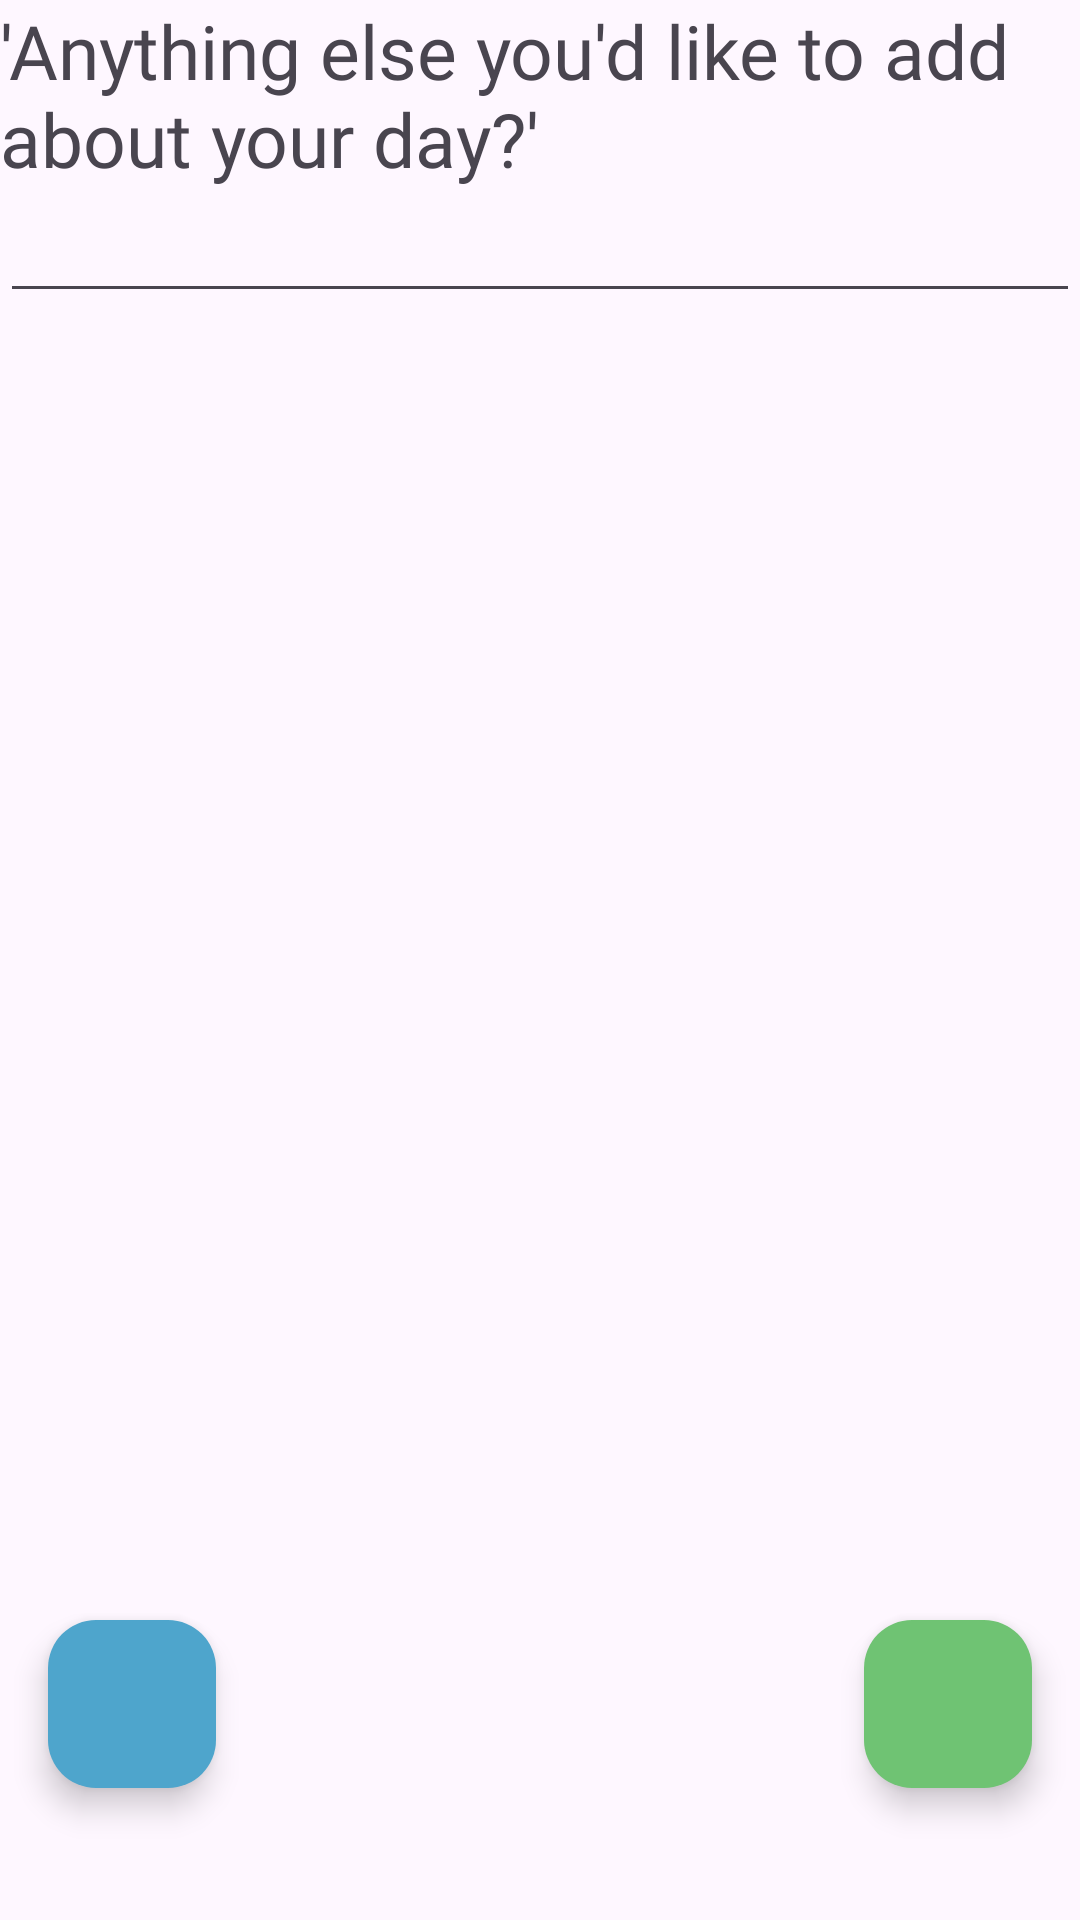

This screen was rendered from an Android layout file. Write that file and the resources it references.
<!-- AndroidManifest.xml: application theme Theme.MyJournal -->
<!-- res/layout/fragment_additional_question.xml -->
<?xml version="1.0" encoding="utf-8"?>
<androidx.constraintlayout.widget.ConstraintLayout xmlns:android="http://schemas.android.com/apk/res/android"
    xmlns:tools="http://schemas.android.com/tools"
    android:layout_width="match_parent"
    android:layout_height="match_parent"
    xmlns:app="http://schemas.android.com/apk/res-auto"
    tools:context=".questions.AdditionalQuestionFragment">

    <TextView
        android:id="@+id/txtquestion"
        style="@style/CustomHighBold"
        android:layout_width="0dp"
        android:layout_height="wrap_content"
        android:text="@string/addsomething"
        android:textSize="@dimen/sp_25"
        app:layout_constraintEnd_toEndOf="parent"
        app:layout_constraintStart_toStartOf="parent"

        app:layout_constraintTop_toTopOf="parent" />

    <EditText
        android:id="@+id/etquestion"
        android:layout_width="0dp"
        android:layout_height="wrap_content"
        app:layout_constraintEnd_toEndOf="parent"
        app:layout_constraintStart_toStartOf="parent"
        app:layout_constraintTop_toBottomOf="@+id/txtquestion" />

    <com.google.android.material.floatingactionbutton.FloatingActionButton
        android:layout_width="wrap_content"
        android:layout_height="wrap_content"
        android:layout_marginEnd="16dp"
        android:layout_marginBottom="44dp"
        android:id="@+id/fadenext"
        android:src="@drawable/next"
        app:backgroundTint="@color/green"
        app:layout_constraintBottom_toBottomOf="parent"
        app:layout_constraintEnd_toEndOf="parent" />

    <com.google.android.material.floatingactionbutton.FloatingActionButton
        android:id="@+id/fadeaddimage"
        android:layout_width="wrap_content"
        android:layout_height="wrap_content"
        android:layout_marginStart="16dp"
        android:layout_marginBottom="44dp"
        android:src="@drawable/addphoto"
        app:backgroundTint="@color/blue"
        app:layout_constraintBottom_toBottomOf="parent"
        app:layout_constraintStart_toStartOf="parent" />

    <androidx.recyclerview.widget.RecyclerView
        android:id="@+id/recyclerView"
        android:layout_width="0dp"
        android:layout_height="0dp"
        app:layout_constraintBottom_toBottomOf="parent"
        app:layout_constraintEnd_toEndOf="parent"
        app:layout_constraintStart_toStartOf="parent"
        app:layout_constraintTop_toBottomOf="@+id/etquestion" />

</androidx.constraintlayout.widget.ConstraintLayout>
<!-- resources referenced by this layout -->
<resources>
  <color name="blue">#4ea5cc</color>
  <color name="green">#6fc373</color>
  <dimen name="sp_25">25sp</dimen>
  <string name="addsomething">"'Anything else you'd like to add about your day?'"</string>
  <style name="CustomHighBold"><item name="android:fontFamily">@font/circularstd_black</item>
      </style>
  <style name="Theme.MyJournal" parent="Base.Theme.MyJournal" />
  <style name="Base.Theme.MyJournal" parent="Theme.Material3.DayNight.NoActionBar">
      </style>
</resources>
